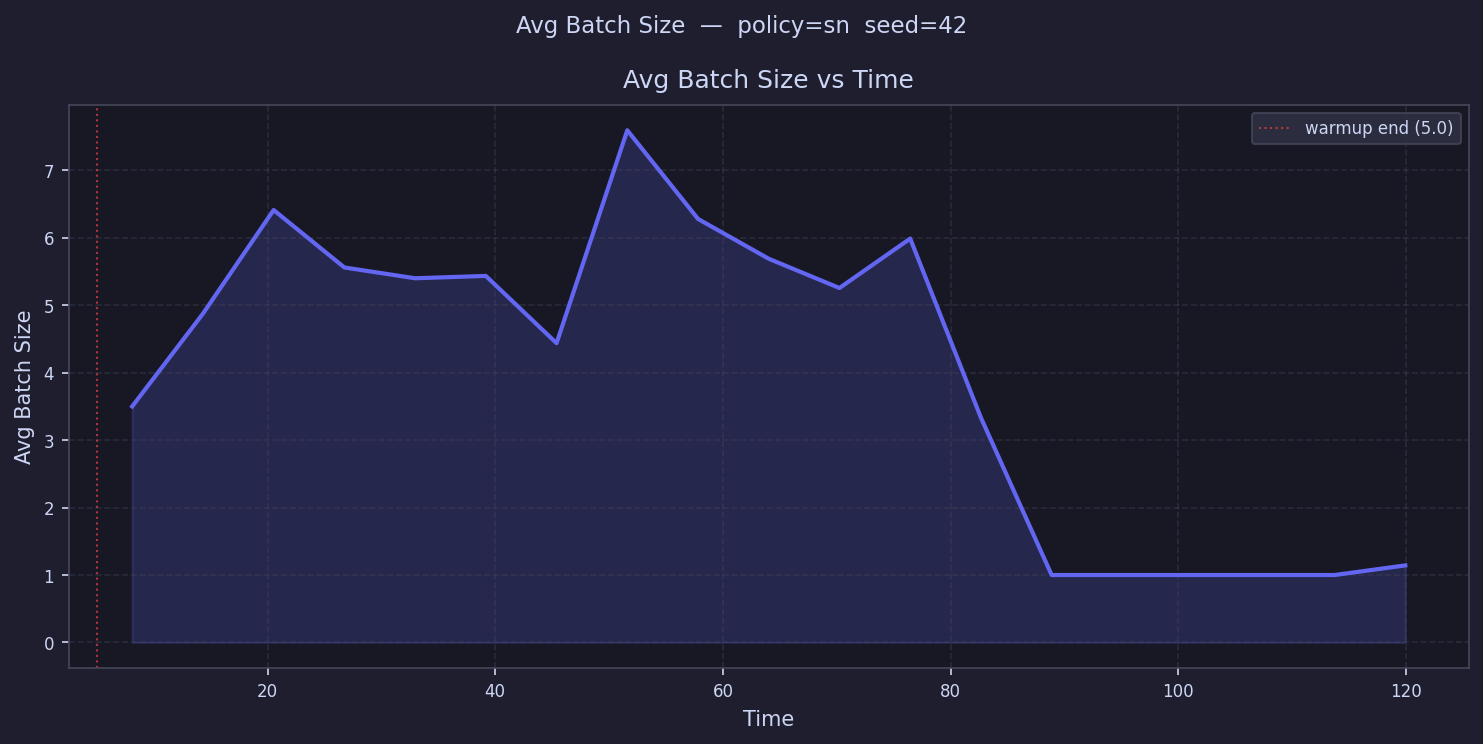

Data behind this chart, as committed beside it:
time, avg_batch_size
8.107, 3.5
14.32, 4.875
20.53, 6.412
26.75, 5.56
32.96, 5.4
39.17, 5.435
45.39, 4.438
51.6, 7.594
57.81, 6.28
64.03, 5.689
70.24, 5.256
76.45, 5.989
82.67, 3.333
88.88, 1.0
95.09, 1.0
101.3, 1.0
107.5, 1.0
113.7, 1.0
119.9, 1.143
126.2, 
132.4, 
138.6, 
144.8, 
151, 
157.2, 
163.4, 
169.7, 
175.9, 
182.1, 
188.3, 
194.5, 
200.7, 
206.9, 
213.1, 
219.4, 
225.6, 
231.8, 
238, 
244.2, 
250.4, 
256.6, 
262.9, 
269.1, 
275.3, 
281.5, 
287.7, 
293.9, 
300.1, 
306.4, 
312.6, 
